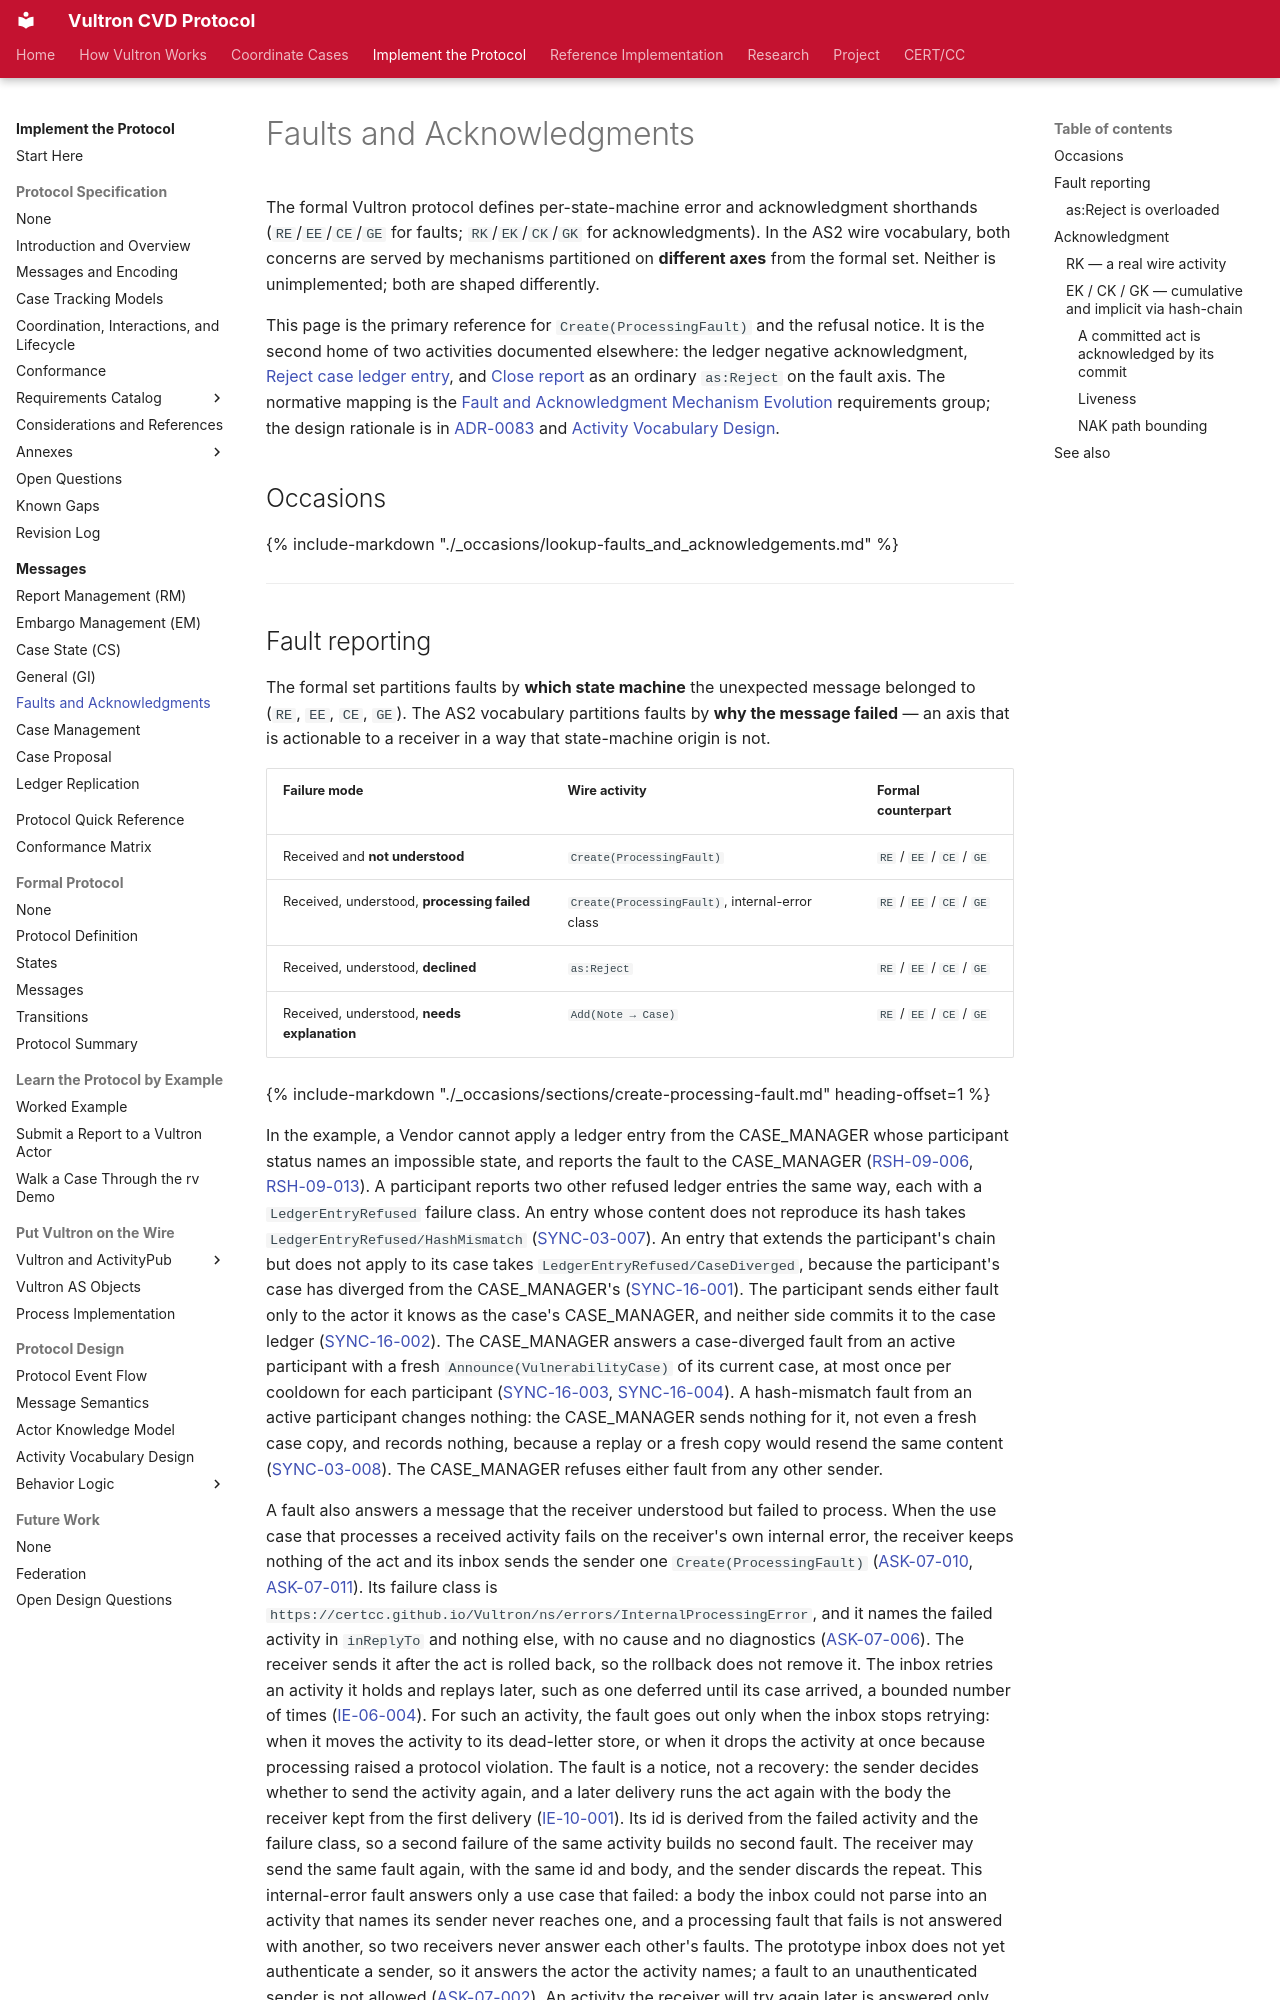

repository: CERTCC/Vultron · page: reference/messages/faults_and_acknowledgements/index.html · generator: mkdocs

---
stakeholder_type: [platform-developer, project-contributor]
level: 400
page_type: reference
subject: protocol
description: >
  The fault trichotomy and the cumulative hash-chain acknowledgment.
---

# Faults and Acknowledgments

The formal Vultron protocol defines per-state-machine error and acknowledgment
shorthands (`RE`/`EE`/`CE`/`GE` for faults; `RK`/`EK`/`CK`/`GK` for
acknowledgments). In the AS2 wire vocabulary, both concerns are served by
mechanisms partitioned on **different axes** from the formal set. Neither is
unimplemented; both are shaped differently.

This page is the primary reference for `Create(ProcessingFault)` and the refusal notice.
It is the second home of two activities documented elsewhere: the ledger negative acknowledgment, [Reject case ledger entry](ledger_replication.md#reject-case-ledger-entry), and [Close report](rm.md#report-closed) as an ordinary `as:Reject` on the fault axis.
The normative mapping is the [Fault and Acknowledgment Mechanism Evolution](../vultron-spec/requirements/messages.md#protocol-msm-05) requirements group; the design rationale is in [ADR-0083](../../adr/0083-formal-message-set-and-as2-vocabulary-are-different-shapes.md) and [Activity Vocabulary Design](../../topics/activity_vocabulary_design.md).

## Occasions

{% include-markdown "./_occasions/lookup-faults_and_acknowledgements.md" %}

---
